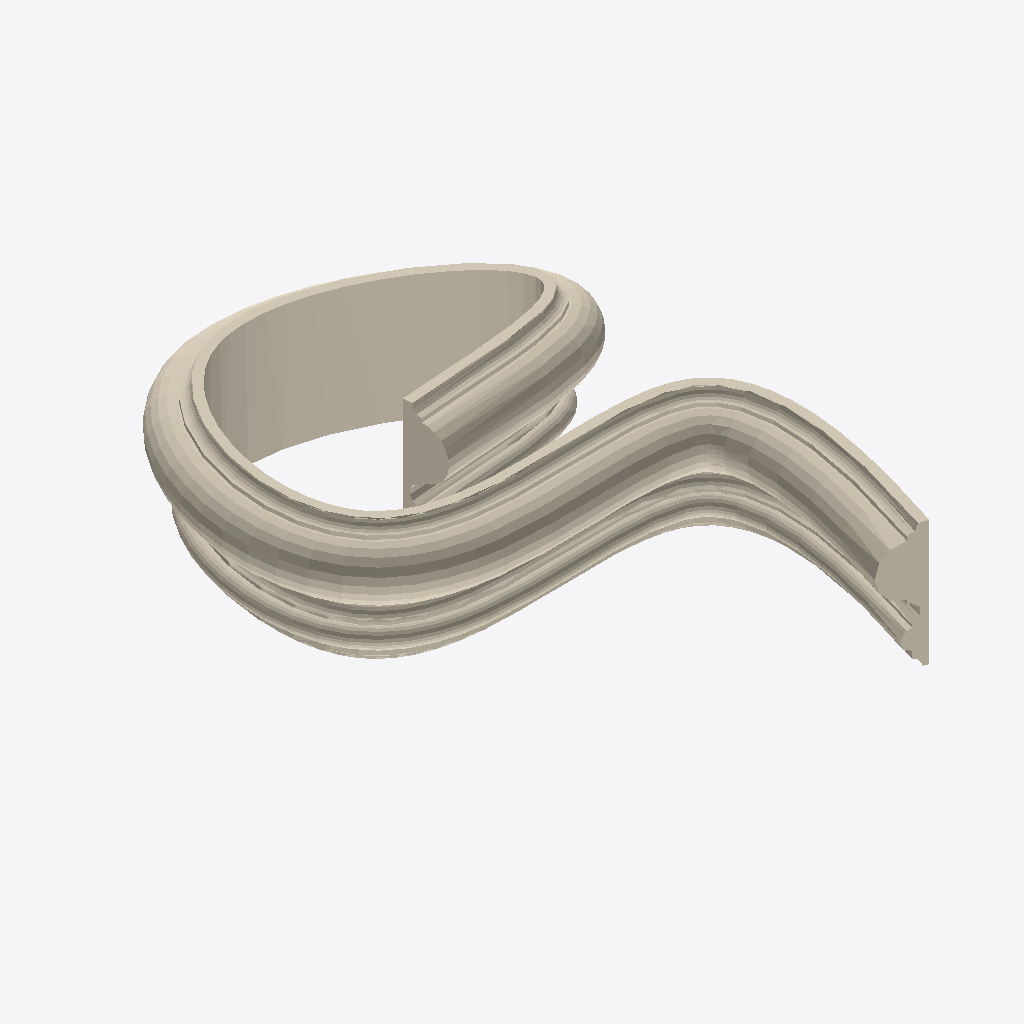
Isometric view of an IFC building model (IFC-SPF (STEP), schema IFC4, length unit foot), seen from the south-west, elements coloured by IFC class: 1 covering (cream).
Extent 0.279 m × 0.395 m × 0.089 m (x, y, z). Storeys (1): Floor 1 at 0.00 m. Elements (1): 1 IfcCovering.

HEADER;
FILE_DESCRIPTION(('ViewDefinition [ReferenceView_V1.2]','ExchangeRequirement [Architecture, Structural, BuildingService]','Comment [Comments]','Comment [System: OpenBuildings Designer10.00.00.99 debug build Dec 16?? 2020 00:09:10]'),'2;1');
FILE_NAME('BsplinePathExtrusion.facet','2020-12-16T11:08:51+03:00',('First Name Last Name'),('Organization Name'),'ST-DEVELOPER v16.13','OpenBuildings Designer10.00.00.99','Administrator');
FILE_SCHEMA(('IFC4'));
ENDSEC;
DATA;
#5987=IFCPROJECT('1JmBUThP19Z8wED88xGwCF',#5998,'BuildingTemplate_US','BuildingTemplate_US',$,'BuildingTemplate_US',$,(#26),#5986);
#5929=IFCSITE('006_i1V1D0tAKEh_$vljQt',#5998,'Site 1','Site 1',$,#5912,$,'Site 1',.ELEMENT.,$,$,0.0,$,#5989);
#32=IFCBUILDING('3_IkJInE13hR6Xwo4VKOgh',#5998,'Bldg 1','3 Story Building',$,#5913,$,'Bldg 1',.ELEMENT.,0.0,0.0,#5990);
#31=IFCBUILDINGSTOREY('3fi9MXNlvG0hg7NJeORvOA',#5998,'Floor 1','Tellers and loan offices',$,#5914,$,'Floor 1',.ELEMENT.,0.0);
#35=IFCCOVERING('0ORvzXzevF1he5ATgKuXGc',#5998,'Chair Rail','14140*molding!Design Model','Profile',#5915,#29,'14140*molding!Design Model',.NOTDEFINED.);
ENDSEC;
